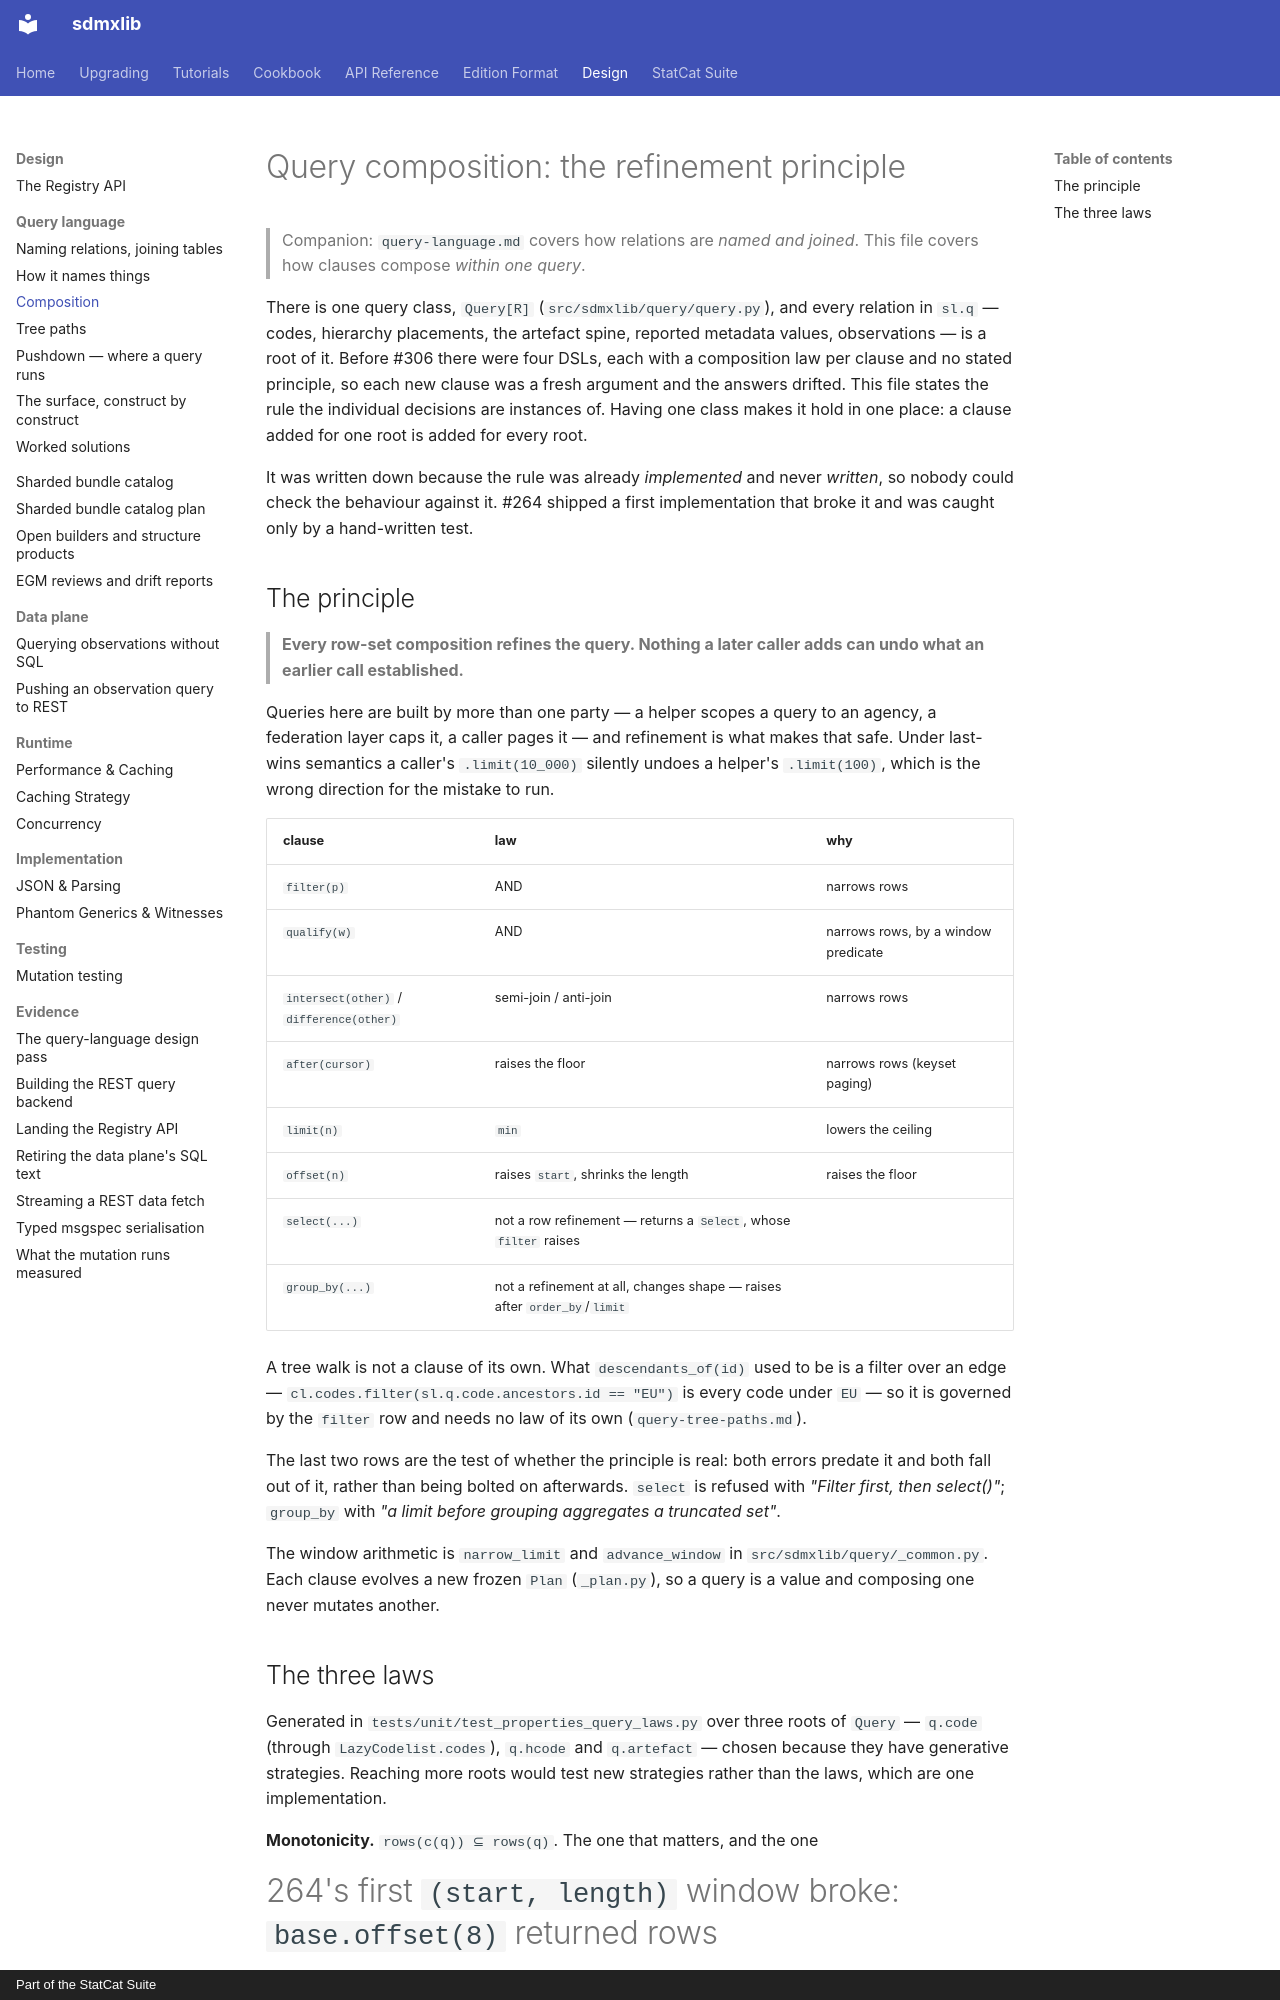

repository: StatCat-Suite/sdmxlib · page: design/query-composition/index.html · generator: mkdocs · copyright: Part of the StatCat Suite

# Query composition: the refinement principle

> Companion: `query-language.md` covers how relations are *named and joined*.
> This file covers how clauses compose *within one query*.

There is one query class, `Query[R]` (`src/sdmxlib/query/query.py`), and every
relation in `sl.q` — codes, hierarchy placements, the artefact spine,
reported metadata values, observations — is a root of it. Before #306 there
were four DSLs, each with a composition law per clause and no stated
principle, so each new clause was a fresh argument and the answers drifted.
This file states the rule the individual decisions are instances of. Having
one class makes it hold in one place: a clause added for one root is added
for every root.

It was written down because the rule was already *implemented* and never
*written*, so nobody could check the behaviour against it. #264 shipped a first implementation that broke it and was caught only
by a hand-written test.

## The principle

> **Every row-set composition refines the query. Nothing a later caller adds
> can undo what an earlier call established.**

Queries here are built by more than one party — a
helper scopes a query to an agency, a federation layer caps it, a caller pages
it — and refinement is what makes that safe. Under last-wins semantics a
caller's `.limit(10_000)` silently undoes a helper's `.limit(100)`, which is
the wrong direction for the mistake to run.

| clause | law | why |
| --- | --- | --- |
| `filter(p)` | AND | narrows rows |
| `qualify(w)` | AND | narrows rows, by a window predicate |
| `intersect(other)` / `difference(other)` | semi-join / anti-join | narrows rows |
| `after(cursor)` | raises the floor | narrows rows (keyset paging) |
| `limit(n)` | `min` | lowers the ceiling |
| `offset(n)` | raises `start`, shrinks the length | raises the floor |
| `select(...)` | not a row refinement — returns a `Select`, whose `filter` raises |
| `group_by(...)` | not a refinement at all, changes shape — raises after `order_by`/`limit` |

A tree walk is not a clause of its own. What `descendants_of(id)` used to be
is a filter over an edge — `cl.codes.filter(sl.q.code.ancestors.id == "EU")`
is every code under `EU` — so it is governed by the `filter` row and needs no
law of its own (`query-tree-paths.md`).

The last two rows are the test of whether the principle is real: both errors
predate it and both fall out of it, rather than being bolted on afterwards.
`select` is refused with *"Filter first, then select()"*; `group_by` with
*"a limit before grouping aggregates a truncated set"*.

The window arithmetic is `narrow_limit` and `advance_window` in
`src/sdmxlib/query/_common.py`. Each clause evolves a new frozen `Plan`
(`_plan.py`), so a query is a value and composing one never mutates another.

## The three laws

Generated in `tests/unit/test_properties_query_laws.py` over three roots of
`Query` — `q.code` (through `LazyCodelist.codes`), `q.hcode` and
`q.artefact` — chosen because they have generative strategies. Reaching more
roots would test new strategies rather than the laws, which are one
implementation.

**Monotonicity.** `rows(c(q)) ⊆ rows(q)`. The one that matters, and the one
#264's first `(start, length)` window broke: `base.offset(8)` returned rows
`base` had excluded.

**Idempotence.** `c(c(q)) == c(q)` for the same argument. Stating a constraint
twice states it once.

**Every ordering either commutes or is refused.** The strongest usable form,
and stronger than "these pairs commute": it leaves no third category where
order changes the answer without saying so.

`test_every_composition_method_is_classified` guards the class rather than
the instances: every public `Query` method returning `Self` must be assigned a
law (row-set or preserving), so the next `limit`-shaped method cannot arrive
untested.
